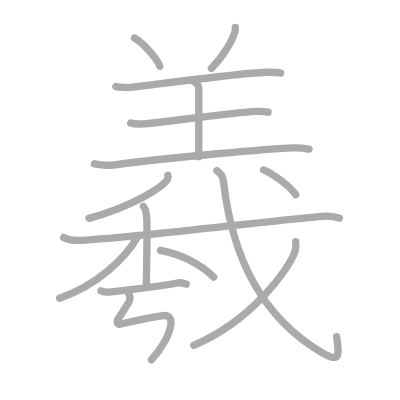
t = 0.00 s
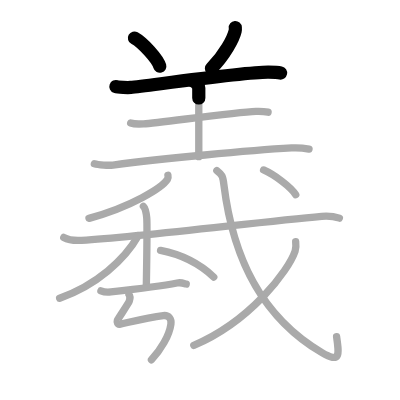
t = 3.25 s
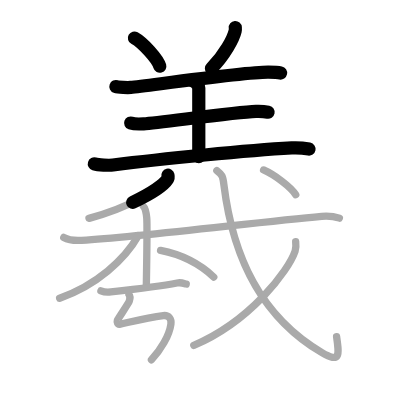
t = 6.50 s
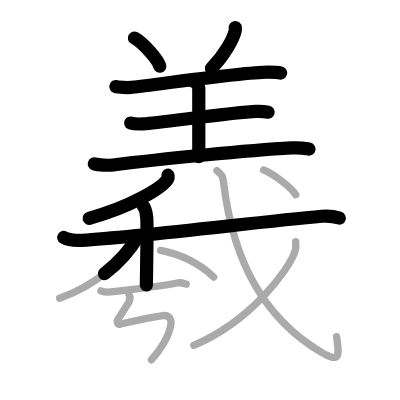
t = 9.50 s
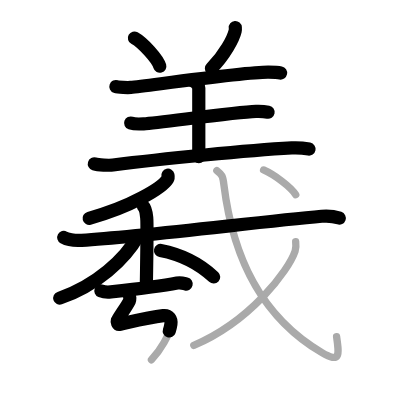
t = 12.75 s
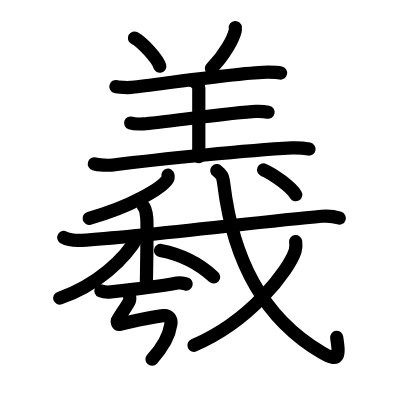
t = 16.00 s

The animated SVG that drew these frames (rendered in a browser with its animation timeline set to each time). Animation: 16 SMIL elements (animate=16); one cycle of 16.00 s.

<?xml version="1.0" standalone="no"?>
<!DOCTYPE svg PUBLIC "-//W3C//DTD SVG 1.1//EN"   "http://www.w3.org/Graphics/SVG/1.1/DTD/svg11.dtd">
<svg width="400px" height="400px"  version="1.1" xmlns="http://www.w3.org/2000/svg">
  <defs>
    <marker id="Triangle" viewBox="0 0 10 10" refX="0" refY="5" markerUnits="strokeWidth" markerWidth="3" style="stroke-opacity:0%;fill:#aaaaaa;" markerHeight="2" orient="auto">
      <path d="M 0 0 L 10 5 L 0 10 z" />
    </marker>
    
    <marker id="Arrow" viewBox="0 0 10 10" refX="5" refY="5" markerUnits="strokeWidth" markerWidth="1.8" style="stroke-opacity:0%;fill:#770000;" markerHeight="2" orient="auto">
      <path d="M 0 4 L 6 4 L 4 1 L 10 5 L 4 9 L 6 6 L 0 6 z" />
        <circle cx="5" cy="5" r="5" />
      </marker>
    
    <marker id="TriangleRed" viewBox="0 0 10 10" refX="0" refY="5" markerUnits="strokeWidth" markerWidth="3" style="stroke-opacity:0%;fill:#CC0000;" markerHeight="2" orient="auto">
      <path d="M 0 0 L 10 5 L 0 10 z" />
    </marker>
    
    <marker id="ArrowRed" viewBox="0 0 10 10" refX="5" refY="5" markerUnits="strokeWidth" markerWidth="1.8" style="stroke-opacity:0%;fill:#CC0000;" markerHeight="2" orient="auto">
      <path d="M 0 4 L 6 4 L 4 1 L 10 5 L 4 9 L 6 6 L 0 6 z" />
        <circle cx="5" cy="5" r="5" />
      </marker>
    
  </defs>
  
  <path style="fill:#ffffff; fill-opacity:100%; fill-rule:evenodd; stroke-width:0;" d="M 0 0 L 400px 0 L 400px 400px L 0 400px L 0 0" />

  <g transform="scale(3.6697247706422 3.6697247706422)">
<path style="fill:none; fill-opacity:0%; fill-rule:evenodd; stroke:#aaaaaa; stroke-opacity:100%; stroke-width: 1.5pt; stroke-linejoin:round; stroke-linecap:round;" d="M36.64 10.37c2.3 1.27 6.33 5.71 6.9 7.68"></path>
<path style="fill:none; fill-opacity:0%; fill-rule:evenodd; stroke:#aaaaaa; stroke-opacity:100%; stroke-width: 1.5pt; stroke-linejoin:round; stroke-linecap:round;" d="M64.12 7.5c0.02 0.23 0.04 0.6-0.04 0.93C63.63 10.4 61.25 15 57.6 18.63"></path>
<path style="fill:none; fill-opacity:0%; fill-rule:evenodd; stroke:#aaaaaa; stroke-opacity:100%; stroke-width: 1.5pt; stroke-linejoin:round; stroke-linecap:round;" d="M31.58 23.59c0.66 0.23 3.37 0.3 4.02 0.23c5.4-0.57 31.63-4.22 37.56-4.14c1.1 0.02 2.76 0.11 3.3 0.22"></path>
<path style="fill:none; fill-opacity:0%; fill-rule:evenodd; stroke:#aaaaaa; stroke-opacity:100%; stroke-width: 1.5pt; stroke-linejoin:round; stroke-linecap:round;" d="M52.59 22.07c0.88 0.3 1.58 1.32 1.58 1.94c0 5.08 0 13.37 0 18.69"></path>
<path style="fill:none; fill-opacity:0%; fill-rule:evenodd; stroke:#aaaaaa; stroke-opacity:100%; stroke-width: 1.5pt; stroke-linejoin:round; stroke-linecap:round;" d="M35.61 33.52c0.66 0.23 2.87 0.27 3.52 0.23c4.37-0.28 24.63-3.16 30.62-3.39c1.1-0.04 2.76 0.11 3.3 0.22"></path>
<path style="fill:none; fill-opacity:0%; fill-rule:evenodd; stroke:#aaaaaa; stroke-opacity:100%; stroke-width: 1.5pt; stroke-linejoin:round; stroke-linecap:round;" d="M25.71 44.65c1.06 0.32 4.03 0.46 5.08 0.32c13.46-1.73 37.02-4 48.69-4.66c1.77-0.1 3.84 0.15 4.73 0.32"></path>
<path style="fill:none; fill-opacity:0%; fill-rule:evenodd; stroke:#aaaaaa; stroke-opacity:100%; stroke-width: 1.5pt; stroke-linejoin:round; stroke-linecap:round;" d="M45.76 47.75c0.06 0.28 0.13 0.71-0.12 1.11c-1.47 2.34-9.88 7.49-21.39 10.64"></path>
<path style="fill:none; fill-opacity:0%; fill-rule:evenodd; stroke:#aaaaaa; stroke-opacity:100%; stroke-width: 1.5pt; stroke-linejoin:round; stroke-linecap:round;" d="M17.37 64.71c0.77 0.43 2.81 0.91 4.85 0.78c16.28-0.99 48.03-4.99 65.43-6.55c2.05-0.18 3.55 0.07 4.83 0.5"></path>
<path style="fill:none; fill-opacity:0%; fill-rule:evenodd; stroke:#aaaaaa; stroke-opacity:100%; stroke-width: 1.5pt; stroke-linejoin:round; stroke-linecap:round;" d="M39.08 56.24c0.5 0.47 0.8 2.13 0.9 3.07c0.1 0.94 0 12.45-0.1 18.35"></path>
<path style="fill:none; fill-opacity:0%; fill-rule:evenodd; stroke:#aaaaaa; stroke-opacity:100%; stroke-width: 1.5pt; stroke-linejoin:round; stroke-linecap:round;" d="M37.68 64.22C34 70.75 26.25 77.75 16.25 81.25"></path>
<path style="fill:none; fill-opacity:0%; fill-rule:evenodd; stroke:#aaaaaa; stroke-opacity:100%; stroke-width: 1.5pt; stroke-linejoin:round; stroke-linecap:round;" d="M43.75 68.25c6.5 1.25 10.75 3.75 14.5 7.25"></path>
<path style="fill:none; fill-opacity:0%; fill-rule:evenodd; stroke:#aaaaaa; stroke-opacity:100%; stroke-width: 1.5pt; stroke-linejoin:round; stroke-linecap:round;" d="M27.5 79.26c0.71 0.29 2.01 0.37 2.72 0.29c4.52-0.5 13.53-1.55 18.05-2.43c1.16-0.23 1.89 0.14 2.48 0.28"></path>
<path style="fill:none; fill-opacity:0%; fill-rule:evenodd; stroke:#aaaaaa; stroke-opacity:100%; stroke-width: 1.5pt; stroke-linejoin:round; stroke-linecap:round;" d="M35.16 80.3c0.3 0.34 0.25 1.27 0.06 1.81c-0.22 0.62-3.15 4.88-3.25 5.22c-0.1 0.34-0.04 1.21 0.79 1.02c2.75-0.61 7.5-1.86 11.73-2.35c1.59-0.18 2.27 0.99 2.08 2.33c-0.45 3.18-2.75 6.97-5.3 9.72c-2.26 2."></path>
<path style="fill:none; fill-opacity:0%; fill-rule:evenodd; stroke:#aaaaaa; stroke-opacity:100%; stroke-width: 1.5pt; stroke-linejoin:round; stroke-linecap:round;" d="M59.09 46.5c1.39 1.1 1.62 1.4 1.91 3.76C63.42 69.99 71 86.25 87.73 96.1c5.12 3.01 4.68 0.47 3.99-4.38"></path>
<path style="fill:none; fill-opacity:0%; fill-rule:evenodd; stroke:#aaaaaa; stroke-opacity:100%; stroke-width: 1.5pt; stroke-linejoin:round; stroke-linecap:round;" d="M80.57 65.85c0.08 0.64 0.16 1.65-0.15 2.57c-1.86 5.42-12.17 19.08-27.61 25.69"></path>
<path style="fill:none; fill-opacity:0%; fill-rule:evenodd; stroke:#aaaaaa; stroke-opacity:100%; stroke-width: 1.5pt; stroke-linejoin:round; stroke-linecap:round;" d="M71.83 46.31c2.86 1.25 7.42 4.62 8.76 6.76"></path>

<path style="fill:none; fill-opacity:0%; fill-rule:evenodd; stroke:#000000; stroke-opacity:100%; stroke-width: 2.7pt; stroke-linejoin:round; stroke-linecap:round;" d="M36.64 10.37c2.3 1.27 6.33 5.71 6.9 7.68" pathLength="100" stroke-dashoffset="100" stroke-dasharray="100 105"><animate id="dashAnim1" attributeName="stroke-dashoffset" from="100" to="0" dur="1s" calcMode="linear" fill="freeze"/></path>
<path style="fill:none; fill-opacity:0%; fill-rule:evenodd; stroke:#000000; stroke-opacity:100%; stroke-width: 2.7pt; stroke-linejoin:round; stroke-linecap:round;" d="M64.12 7.5c0.02 0.23 0.04 0.6-0.04 0.93C63.63 10.4 61.25 15 57.6 18.63" pathLength="100" stroke-dashoffset="100" stroke-dasharray="100 105"><animate id="dashAnim2" attributeName="stroke-dashoffset" from="100" to="0" dur="1s" calcMode="linear" begin="dashAnim1.end" fill="freeze"/></path>
<path style="fill:none; fill-opacity:0%; fill-rule:evenodd; stroke:#000000; stroke-opacity:100%; stroke-width: 2.7pt; stroke-linejoin:round; stroke-linecap:round;" d="M31.58 23.59c0.66 0.23 3.37 0.3 4.02 0.23c5.4-0.57 31.63-4.22 37.56-4.14c1.1 0.02 2.76 0.11 3.3 0.22" pathLength="100" stroke-dashoffset="100" stroke-dasharray="100 105"><animate id="dashAnim3" attributeName="stroke-dashoffset" from="100" to="0" dur="1s" calcMode="linear" begin="dashAnim2.end" fill="freeze"/></path>
<path style="fill:none; fill-opacity:0%; fill-rule:evenodd; stroke:#000000; stroke-opacity:100%; stroke-width: 2.7pt; stroke-linejoin:round; stroke-linecap:round;" d="M52.59 22.07c0.88 0.3 1.58 1.32 1.58 1.94c0 5.08 0 13.37 0 18.69" pathLength="100" stroke-dashoffset="100" stroke-dasharray="100 105"><animate id="dashAnim4" attributeName="stroke-dashoffset" from="100" to="0" dur="1s" calcMode="linear" begin="dashAnim3.end" fill="freeze"/></path>
<path style="fill:none; fill-opacity:0%; fill-rule:evenodd; stroke:#000000; stroke-opacity:100%; stroke-width: 2.7pt; stroke-linejoin:round; stroke-linecap:round;" d="M35.61 33.52c0.66 0.23 2.87 0.27 3.52 0.23c4.37-0.28 24.63-3.16 30.62-3.39c1.1-0.04 2.76 0.11 3.3 0.22" pathLength="100" stroke-dashoffset="100" stroke-dasharray="100 105"><animate id="dashAnim5" attributeName="stroke-dashoffset" from="100" to="0" dur="1s" calcMode="linear" begin="dashAnim4.end" fill="freeze"/></path>
<path style="fill:none; fill-opacity:0%; fill-rule:evenodd; stroke:#000000; stroke-opacity:100%; stroke-width: 2.7pt; stroke-linejoin:round; stroke-linecap:round;" d="M25.71 44.65c1.06 0.32 4.03 0.46 5.08 0.32c13.46-1.73 37.02-4 48.69-4.66c1.77-0.1 3.84 0.15 4.73 0.32" pathLength="100" stroke-dashoffset="100" stroke-dasharray="100 105"><animate id="dashAnim6" attributeName="stroke-dashoffset" from="100" to="0" dur="1s" calcMode="linear" begin="dashAnim5.end" fill="freeze"/></path>
<path style="fill:none; fill-opacity:0%; fill-rule:evenodd; stroke:#000000; stroke-opacity:100%; stroke-width: 2.7pt; stroke-linejoin:round; stroke-linecap:round;" d="M45.76 47.75c0.06 0.28 0.13 0.71-0.12 1.11c-1.47 2.34-9.88 7.49-21.39 10.64" pathLength="100" stroke-dashoffset="100" stroke-dasharray="100 105"><animate id="dashAnim7" attributeName="stroke-dashoffset" from="100" to="0" dur="1s" calcMode="linear" begin="dashAnim6.end" fill="freeze"/></path>
<path style="fill:none; fill-opacity:0%; fill-rule:evenodd; stroke:#000000; stroke-opacity:100%; stroke-width: 2.7pt; stroke-linejoin:round; stroke-linecap:round;" d="M17.37 64.71c0.77 0.43 2.81 0.91 4.85 0.78c16.28-0.99 48.03-4.99 65.43-6.55c2.05-0.18 3.55 0.07 4.83 0.5" pathLength="100" stroke-dashoffset="100" stroke-dasharray="100 105"><animate id="dashAnim8" attributeName="stroke-dashoffset" from="100" to="0" dur="1s" calcMode="linear" begin="dashAnim7.end" fill="freeze"/></path>
<path style="fill:none; fill-opacity:0%; fill-rule:evenodd; stroke:#000000; stroke-opacity:100%; stroke-width: 2.7pt; stroke-linejoin:round; stroke-linecap:round;" d="M39.08 56.24c0.5 0.47 0.8 2.13 0.9 3.07c0.1 0.94 0 12.45-0.1 18.35" pathLength="100" stroke-dashoffset="100" stroke-dasharray="100 105"><animate id="dashAnim9" attributeName="stroke-dashoffset" from="100" to="0" dur="1s" calcMode="linear" begin="dashAnim8.end" fill="freeze"/></path>
<path style="fill:none; fill-opacity:0%; fill-rule:evenodd; stroke:#000000; stroke-opacity:100%; stroke-width: 2.7pt; stroke-linejoin:round; stroke-linecap:round;" d="M37.68 64.22C34 70.75 26.25 77.75 16.25 81.25" pathLength="100" stroke-dashoffset="100" stroke-dasharray="100 105"><animate id="dashAnim10" attributeName="stroke-dashoffset" from="100" to="0" dur="1s" calcMode="linear" begin="dashAnim9.end" fill="freeze"/></path>
<path style="fill:none; fill-opacity:0%; fill-rule:evenodd; stroke:#000000; stroke-opacity:100%; stroke-width: 2.7pt; stroke-linejoin:round; stroke-linecap:round;" d="M43.75 68.25c6.5 1.25 10.75 3.75 14.5 7.25" pathLength="100" stroke-dashoffset="100" stroke-dasharray="100 105"><animate id="dashAnim11" attributeName="stroke-dashoffset" from="100" to="0" dur="1s" calcMode="linear" begin="dashAnim10.end" fill="freeze"/></path>
<path style="fill:none; fill-opacity:0%; fill-rule:evenodd; stroke:#000000; stroke-opacity:100%; stroke-width: 2.7pt; stroke-linejoin:round; stroke-linecap:round;" d="M27.5 79.26c0.71 0.29 2.01 0.37 2.72 0.29c4.52-0.5 13.53-1.55 18.05-2.43c1.16-0.23 1.89 0.14 2.48 0.28" pathLength="100" stroke-dashoffset="100" stroke-dasharray="100 105"><animate id="dashAnim12" attributeName="stroke-dashoffset" from="100" to="0" dur="1s" calcMode="linear" begin="dashAnim11.end" fill="freeze"/></path>
<path style="fill:none; fill-opacity:0%; fill-rule:evenodd; stroke:#000000; stroke-opacity:100%; stroke-width: 2.7pt; stroke-linejoin:round; stroke-linecap:round;" d="M35.16 80.3c0.3 0.34 0.25 1.27 0.06 1.81c-0.22 0.62-3.15 4.88-3.25 5.22c-0.1 0.34-0.04 1.21 0.79 1.02c2.75-0.61 7.5-1.86 11.73-2.35c1.59-0.18 2.27 0.99 2.08 2.33c-0.45 3.18-2.75 6.97-5.3 9.72c-2.26 2." pathLength="100" stroke-dashoffset="100" stroke-dasharray="100 105"><animate id="dashAnim13" attributeName="stroke-dashoffset" from="100" to="0" dur="1s" calcMode="linear" begin="dashAnim12.end" fill="freeze"/></path>
<path style="fill:none; fill-opacity:0%; fill-rule:evenodd; stroke:#000000; stroke-opacity:100%; stroke-width: 2.7pt; stroke-linejoin:round; stroke-linecap:round;" d="M59.09 46.5c1.39 1.1 1.62 1.4 1.91 3.76C63.42 69.99 71 86.25 87.73 96.1c5.12 3.01 4.68 0.47 3.99-4.38" pathLength="100" stroke-dashoffset="100" stroke-dasharray="100 105"><animate id="dashAnim14" attributeName="stroke-dashoffset" from="100" to="0" dur="1s" calcMode="linear" begin="dashAnim13.end" fill="freeze"/></path>
<path style="fill:none; fill-opacity:0%; fill-rule:evenodd; stroke:#000000; stroke-opacity:100%; stroke-width: 2.7pt; stroke-linejoin:round; stroke-linecap:round;" d="M80.57 65.85c0.08 0.64 0.16 1.65-0.15 2.57c-1.86 5.42-12.17 19.08-27.61 25.69" pathLength="100" stroke-dashoffset="100" stroke-dasharray="100 105"><animate id="dashAnim15" attributeName="stroke-dashoffset" from="100" to="0" dur="1s" calcMode="linear" begin="dashAnim14.end" fill="freeze"/></path>
<path style="fill:none; fill-opacity:0%; fill-rule:evenodd; stroke:#000000; stroke-opacity:100%; stroke-width: 2.7pt; stroke-linejoin:round; stroke-linecap:round;" d="M71.83 46.31c2.86 1.25 7.42 4.62 8.76 6.76" pathLength="100" stroke-dashoffset="100" stroke-dasharray="100 105"><animate id="dashAnim16" attributeName="stroke-dashoffset" from="100" to="0" dur="1s" calcMode="linear" begin="dashAnim15.end" fill="freeze"/></path>

</g>

</svg>  
          
